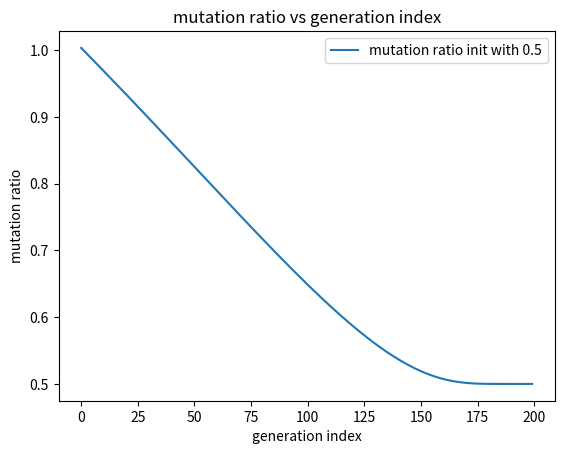

Python code for this plot:
#!/usr/bin/env python
# -*- encoding: utf-8 -*-
"""
@Target :   
@File   :   test.py    
@author :   yinzikang

@Modify Time      @Author    @Version    @Description
------------      -------    --------    -----------
4/20/22 4:54 PM   yinzikang      1.0         None
"""

import numpy as np
import matplotlib.pyplot as plt

# a = [1,2,3]
# b = [1,2,3]
# print([x*y for x in range(3) for y in range(3)])
# print([x*y for x,y in zip(a,b)])

# loc = [[0, 1], [2, 3]]
# scale = [[0, 0], [0, 0]]
# loc = [0, 1]
# scale = [0, 0]
# c = np.random.normal(loc, scale, size=(20, 2))
# print(c)
# plt.figure(1)
# plt.scatter(c[0, :], c[1, :])
# plt.show()
# c = np.array([[1, 2, 3], [4, 5, 6]])
# d = []
# d.append(c)
# d.append(c)
# d.append(c)
# print(d)
# e = np.concatenate(d,axis=1)
# print(e)

# c = np.array([[1, 2, 3], [4, 5, 6]])
# d = np.array([[1], [2]])
# e = np.linalg.norm(d-c,axis=0,keepdims=True)
# print(d-c)
# print(e)

mutation_operator_ratio = 0.5
generation_number = 200
adapted_ratio = np.zeros(generation_number)
for generation_index in range(generation_number):
    adapted_ratio[generation_index] = mutation_operator_ratio * 2 ** np.exp(
        1 - float(generation_number) / (generation_number + 1 - generation_index))

plt.figure(1)
plt.plot(adapted_ratio,label='mutation ratio init with 0.5')
plt.xlabel('generation index')
plt.ylabel('mutation ratio')
plt.title('mutation ratio vs generation index')
plt.legend()
plt.show()

# a = np.array([[1, 2], [1, 2], [1, 2]])
# b = np.array([[1, 2], [1, 2], [1, 2]]).transpose()
# print(a-b)
